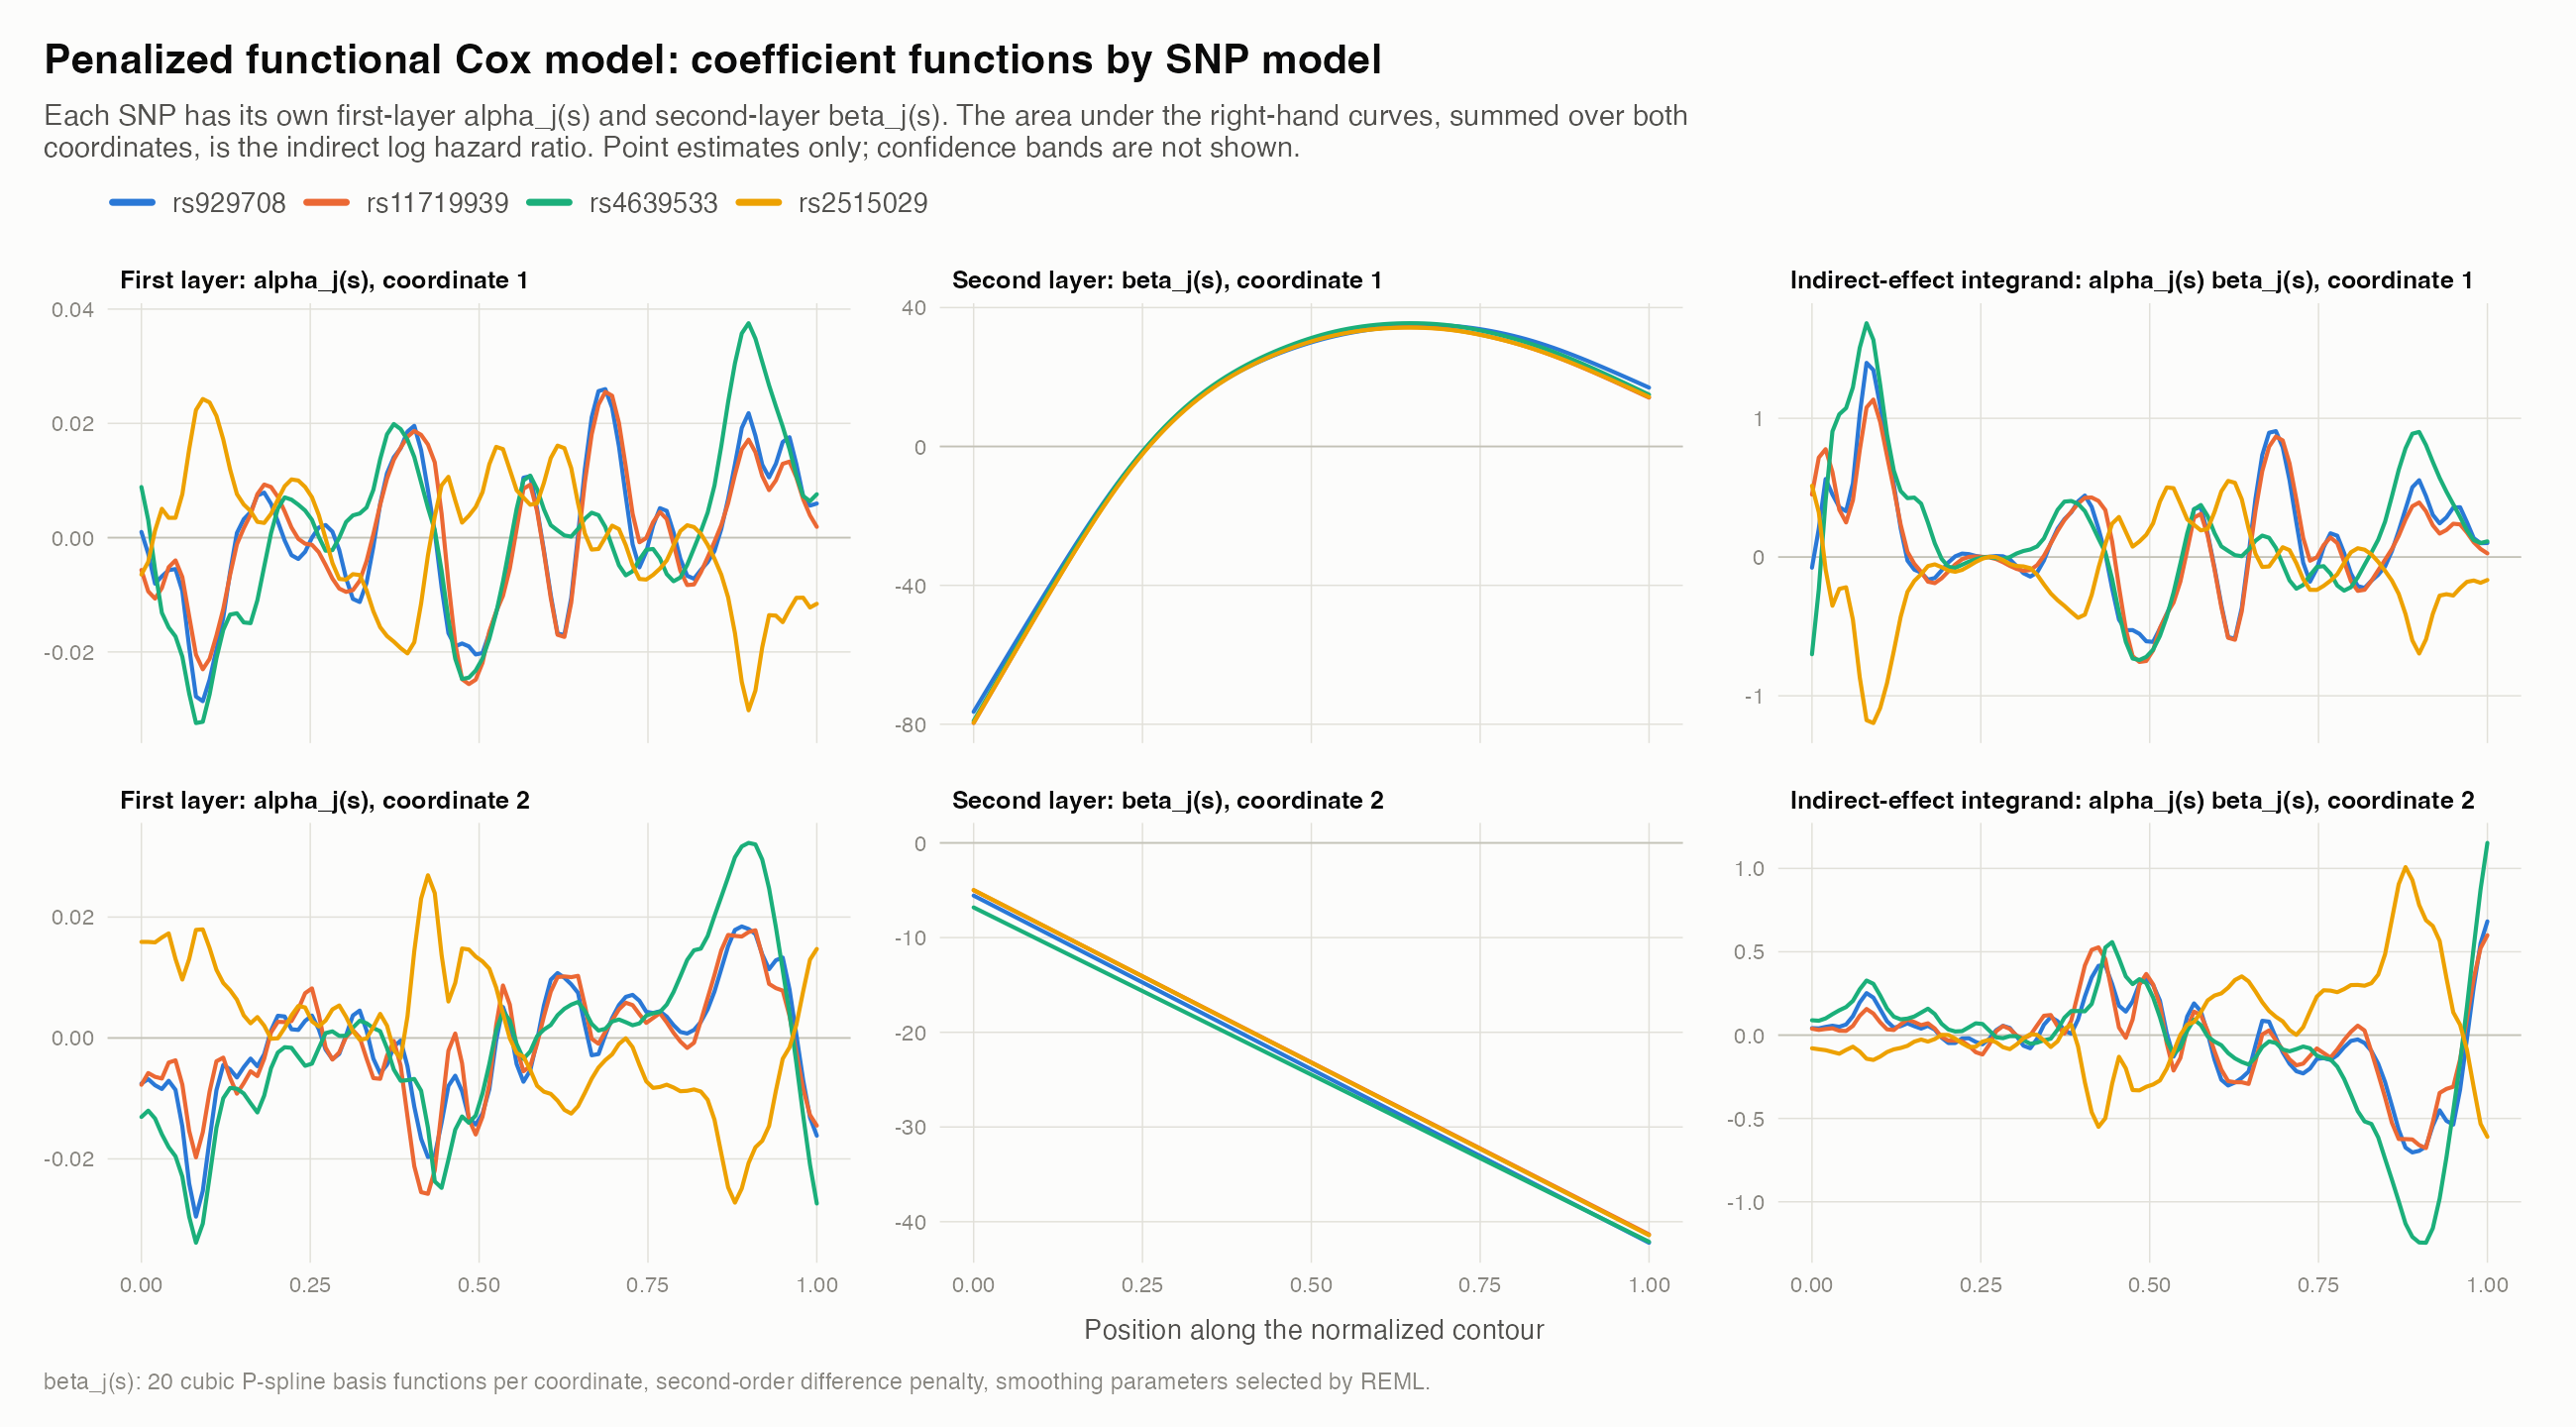

Source data for this figure (header and first rows):
SNP, grid, alpha_coordinate_1, alpha_coordinate_2, beta_coordinate_1, beta_coordinate_2
rs929708, 0, 0.001004, -0.00754, -76.42, -5.565
rs929708, 0.0101, -0.002797, -0.006798, -73.15, -5.935
rs929708, 0.0202, -0.008052, -0.007817, -69.88, -6.306
rs929708, 0.0303, -0.006771, -0.008436, -66.62, -6.676
rs929708, 0.0404, -0.005684, -0.007074, -63.35, -7.046
rs929708, 0.05051, -0.005501, -0.00858, -60.09, -7.417
rs929708, 0.06061, -0.009351, -0.01462, -56.83, -7.787
rs929708, 0.07071, -0.01916, -0.02406, -53.58, -8.158
rs929708, 0.08081, -0.02781, -0.02955, -50.33, -8.528
rs929708, 0.09091, -0.02862, -0.02529, -47.1, -8.898
rs929708, 0.101, -0.02484, -0.01674, -43.88, -9.269
rs929708, 0.1111, -0.01957, -0.008635, -40.67, -9.639
rs929708, 0.1212, -0.01398, -0.004461, -37.49, -10.01
rs929708, 0.1313, -0.006046, -0.005181, -34.33, -10.38
rs929708, 0.1414, 0.0008184, -0.00654, -31.2, -10.75
rs929708, 0.1515, 0.003227, -0.004828, -28.11, -11.12
rs929708, 0.1616, 0.004463, -0.003404, -25.07, -11.49
rs929708, 0.1717, 0.007371, -0.004676, -22.08, -11.86
rs929708, 0.1818, 0.007886, -0.002679, -19.16, -12.23
rs929708, 0.1919, 0.005923, 0.001218, -16.3, -12.6
rs929708, 0.202, 0.002822, 0.003679, -13.52, -12.97
rs929708, 0.2121, -0.0004928, 0.003555, -10.82, -13.34
rs929708, 0.2222, -0.003067, 0.001442, -8.21, -13.71
rs929708, 0.2323, -0.003736, 0.001334, -5.694, -14.08
rs929708, 0.2424, -0.002479, 0.002827, -3.279, -14.46
rs929708, 0.2525, -3.5093713914413e-06, 0.003715, -0.965, -14.83
rs929708, 0.2626, 0.001771, 0.001435, 1.248, -15.2
rs929708, 0.2727, 0.00221, -0.001914, 3.362, -15.57
rs929708, 0.2828, 0.001049, -0.003502, 5.377, -15.94
rs929708, 0.2929, -0.002164, -0.002633, 7.297, -16.31
rs929708, 0.303, -0.007111, 0.0004399, 9.12, -16.68
rs929708, 0.3131, -0.01072, 0.003725, 10.85, -17.05
rs929708, 0.3232, -0.01126, 0.00454, 12.49, -17.42
rs929708, 0.3333, -0.007929, 0.001237, 14.04, -17.79
rs929708, 0.3434, -0.001576, -0.003425, 15.51, -18.16
rs929708, 0.3535, 0.005939, -0.005851, 16.89, -18.53
rs929708, 0.3636, 0.01127, -0.004422, 18.18, -18.9
rs929708, 0.3737, 0.01407, -0.001434, 19.41, -19.27
rs929708, 0.3838, 0.01565, -0.0004301, 20.55, -19.64
rs929708, 0.3939, 0.01856, -0.004687, 21.64, -20.01
rs929708, 0.404, 0.01957, -0.01136, 22.66, -20.38
rs929708, 0.4141, 0.01531, -0.01668, 23.62, -20.75
rs929708, 0.4242, 0.008319, -0.01969, 24.53, -21.12
rs929708, 0.4343, 0.001012, -0.01943, 25.39, -21.49
rs929708, 0.4444, -0.008657, -0.01401, 26.21, -21.87
rs929708, 0.4545, -0.01671, -0.007945, 26.98, -22.24
rs929708, 0.4646, -0.01902, -0.006238, 27.71, -22.61
rs929708, 0.4747, -0.01852, -0.008802, 28.41, -22.98
rs929708, 0.4848, -0.01903, -0.0132, 29.07, -23.35
rs929708, 0.4949, -0.02045, -0.01432, 29.69, -23.72
rs929708, 0.5051, -0.02019, -0.01251, 30.27, -24.09
rs929708, 0.5152, -0.01671, -0.008481, 30.82, -24.46
rs929708, 0.5253, -0.01308, -0.0004293, 31.34, -24.83
rs929708, 0.5354, -0.009451, 0.005122, 31.81, -25.2
rs929708, 0.5455, -0.004772, 0.002083, 32.24, -25.57
rs929708, 0.5556, 0.002317, -0.004309, 32.64, -25.94
rs929708, 0.5657, 0.01049, -0.007242, 33, -26.31
rs929708, 0.5758, 0.01076, -0.005362, 33.33, -26.68
rs929708, 0.5859, 0.005022, -0.0004127, 33.63, -27.05
rs929708, 0.596, -0.002245, 0.005373, 33.9, -27.42
... 340 more rows
